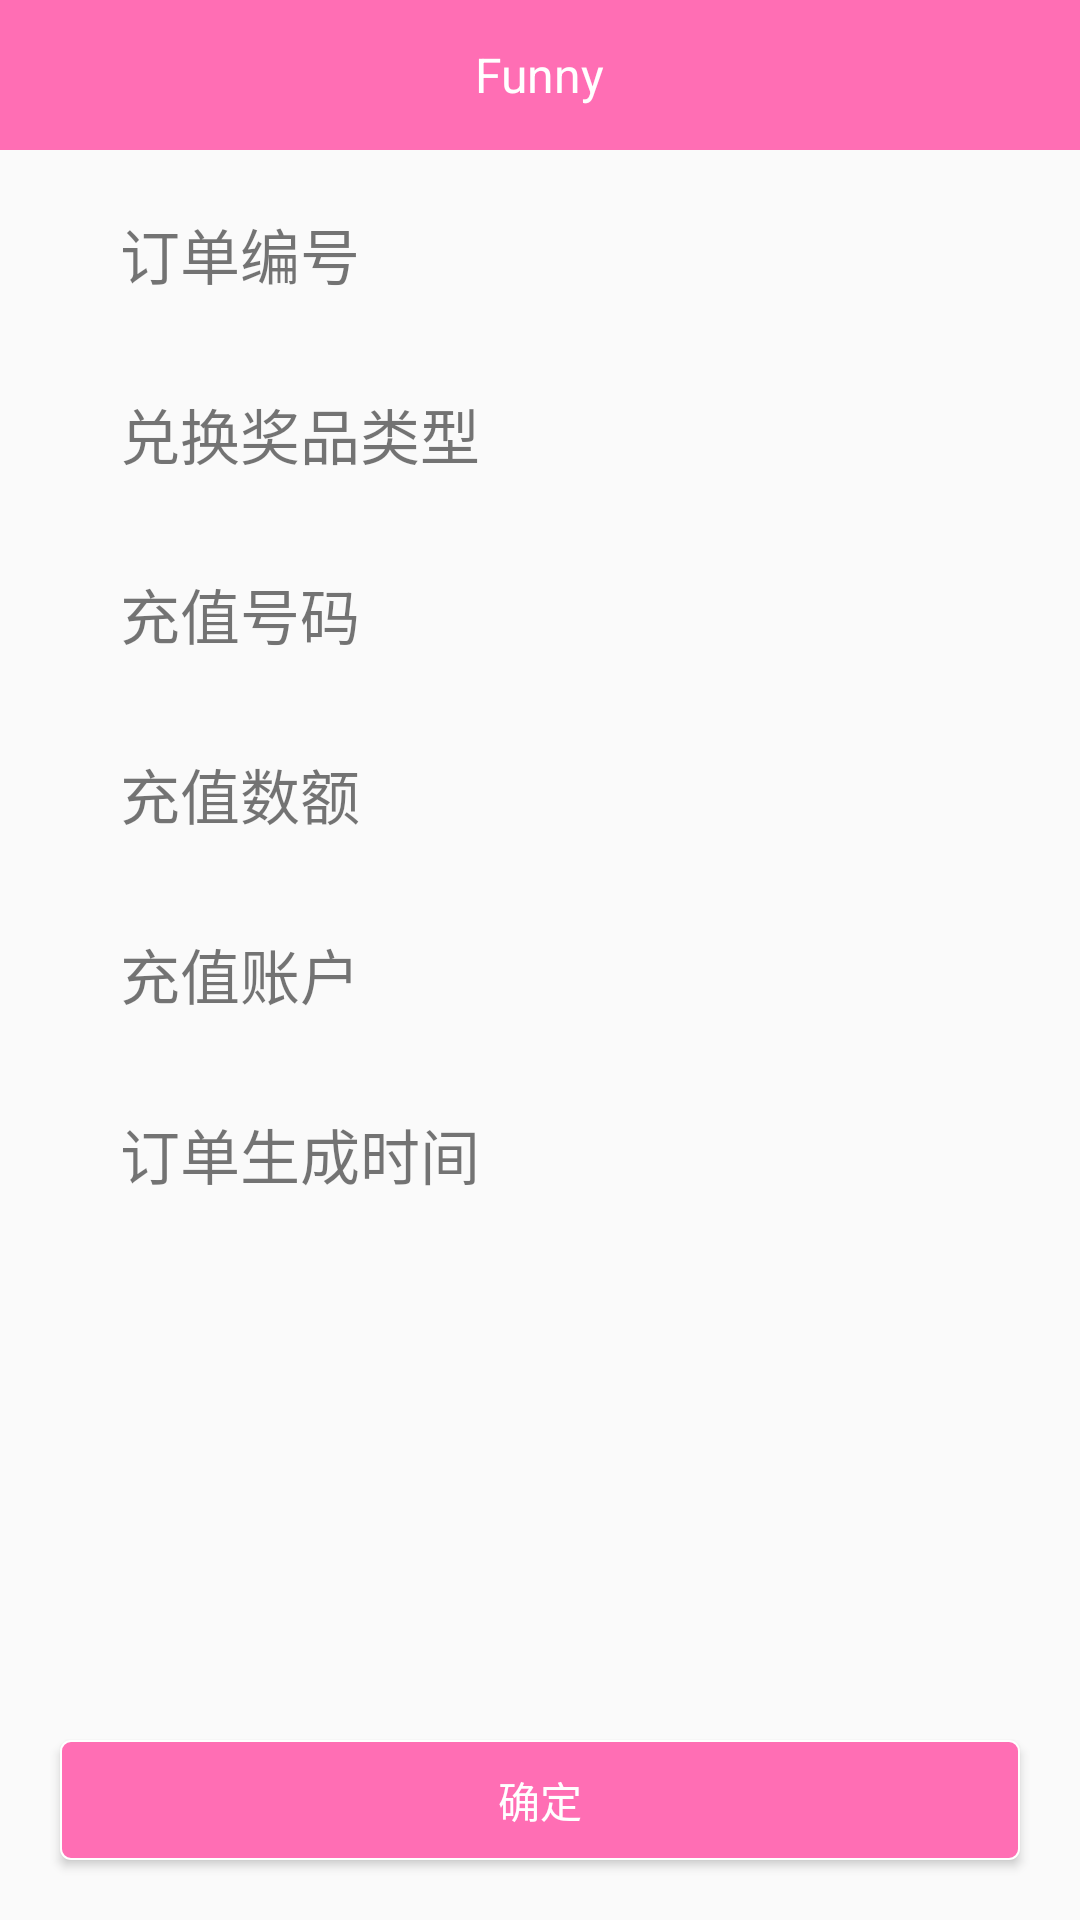

Here is an Android app screen rendered from its layout file. Give the layout XML and the strings, colors and styles it references.
<!-- AndroidManifest.xml: application theme AppTheme -->
<!-- res/layout/activity_order.xml -->
<?xml version="1.0" encoding="utf-8"?>
<RelativeLayout xmlns:android="http://schemas.android.com/apk/res/android"
    android:layout_width="match_parent"
    android:layout_height="match_parent"
    >

    <include layout="@layout/headbar_toolbar"
        android:id="@+id/order_head"/>




    <Button
        android:id="@+id/order_ok"
        android:layout_width="fill_parent"
        android:layout_height="@dimen/default_button_height"
        android:background="@drawable/button_bg"
        android:textColor="@android:color/white"
        android:gravity="center"
        android:text="@string/submit"
        android:layout_margin="20dp"
        android:layout_alignParentBottom="true"
        android:layout_centerHorizontal="true" />

    <TableLayout
        android:layout_width="match_parent"
        android:layout_height="match_parent"
        android:layout_centerHorizontal="true"
        android:layout_below="@+id/order_head"
        android:layout_margin="20dp"
        android:layout_above="@+id/order_ok">

        <TableRow
            android:layout_width="match_parent"
            android:layout_height="match_parent"
            android:background="@drawable/table_frame_gray"
            >
            <TextView android:layout_width="match_parent"
                android:layout_height="wrap_content"
                android:text="订单编号"
                android:textSize="20sp"
                android:layout_marginLeft="20dp"/>
        </TableRow>
        <TableRow
            android:layout_width="match_parent"
            android:layout_height="match_parent"
            android:background="@drawable/table_frame_gray"
            >
            <TextView android:layout_width="match_parent"
                android:layout_height="wrap_content"
                android:textSize="23sp"
                android:textColor="@color/blue"
                android:id="@+id/order_id"
                android:layout_marginLeft="20dp"/>
        </TableRow>
        <TableRow
            android:layout_width="match_parent"
            android:layout_height="match_parent"
            android:background="@drawable/table_frame_gray"
            >
            <TextView android:layout_width="match_parent"
                android:layout_height="wrap_content"
                android:text="兑换奖品类型"
                android:textSize="20sp"
                android:layout_marginLeft="20dp"/>
        </TableRow>
        <TableRow
            android:layout_width="match_parent"
            android:layout_height="match_parent"
            android:background="@drawable/table_frame_gray"
            >
            <TextView android:layout_width="match_parent"
                android:layout_height="wrap_content"

                android:id="@+id/order_type"
                android:textSize="23sp"
                android:textColor="@color/blue"
                android:layout_marginLeft="20dp"/>
        </TableRow>
        <TableRow
            android:layout_width="match_parent"
            android:layout_height="match_parent"
            android:background="@drawable/table_frame_gray"
            >
            <TextView android:layout_width="match_parent"
                android:layout_height="wrap_content"
                android:text="充值号码"
                android:textSize="20sp"
                android:layout_marginLeft="20dp"/>
        </TableRow>
        <TableRow
            android:layout_width="match_parent"
            android:layout_height="match_parent"
            android:background="@drawable/table_frame_gray"
            >
            <TextView android:layout_width="match_parent"
                android:layout_height="wrap_content"

                android:textSize="23sp"
                android:textColor="@color/blue"
                android:id="@+id/order_number"
                android:layout_marginLeft="20dp"/>
        </TableRow>
        <TableRow
            android:layout_width="match_parent"
            android:layout_height="match_parent"
            android:background="@drawable/table_frame_gray"
            >
            <TextView android:layout_width="match_parent"
                android:layout_height="wrap_content"
                android:text="充值数额"
                android:textSize="20sp"
                android:layout_marginLeft="20dp"/>
        </TableRow>
        <TableRow
            android:layout_width="match_parent"
            android:layout_height="match_parent"
            android:background="@drawable/table_frame_gray"
            >
            <TextView android:layout_width="match_parent"
                android:layout_height="wrap_content"

                android:id="@+id/order_amount"
                android:textSize="23sp"
                android:textColor="@color/blue"
                android:layout_marginLeft="20dp"/>
        </TableRow>
        <TableRow
            android:layout_width="match_parent"
            android:layout_height="match_parent"
            android:background="@drawable/table_frame_gray"
            >
            <TextView android:layout_width="match_parent"
                android:layout_height="wrap_content"
                android:text="充值账户"
                android:textSize="20sp"
                android:layout_marginLeft="20dp"/>
        </TableRow>
        <TableRow
        android:layout_width="match_parent"
        android:layout_height="match_parent"
        android:background="@drawable/table_frame_gray"
        >
        <TextView android:layout_width="match_parent"
            android:layout_height="wrap_content"

            android:id="@+id/order_person"
            android:textSize="23sp"
            android:textColor="@color/blue"
            android:layout_marginLeft="20dp"/>
    </TableRow>
        <TableRow
            android:layout_width="match_parent"
            android:layout_height="match_parent"
            android:background="@drawable/table_frame_gray"
            >
            <TextView android:layout_width="match_parent"
                android:layout_height="wrap_content"
                android:text="订单生成时间"
                android:textSize="20sp"
                android:layout_marginLeft="20dp"/>
        </TableRow>
        <TableRow
            android:layout_width="match_parent"
            android:layout_height="match_parent"
            android:background="@drawable/table_frame_gray"
            >
            <TextView android:layout_width="match_parent"
                android:layout_height="wrap_content"

                android:id="@+id/order_time"
                android:textSize="23sp"
                android:textColor="@color/blue"
                android:layout_marginLeft="20dp"/>
        </TableRow>

    </TableLayout>


</RelativeLayout>
<!-- res/layout/headbar_toolbar.xml (included above) -->
<?xml version="1.0" encoding="utf-8"?>
<android.support.v7.widget.Toolbar
    xmlns:android="http://schemas.android.com/apk/res/android"
    android:id="@+id/tbHeadBar"
    android:layout_width="match_parent"
    android:layout_height="50dp"
    android:background="@color/pink">

    <TextView
        android:layout_width="wrap_content"
        android:layout_height="wrap_content"
        android:layout_gravity="center"
        android:id="@+id/toolbar_title"
        android:text="Funny"
        android:textColor="@color/white"
        android:textSize="16sp" />

</android.support.v7.widget.Toolbar>
<!-- resources referenced by this layout -->
<resources>
  <color name="blue">#6e90ff</color>
  <color name="pink">#FF6EB4</color>
  <color name="white">#FFFFFF</color>
  <dimen name="default_button_height">40dp</dimen>
  <!-- drawable button_bg (drawable) -->
  <?xml version="1.0" encoding="utf-8"?>
  <shape xmlns:android="http://schemas.android.com/apk/res/android"
  
      android:shape="rectangle" >
      <solid android:color="@color/pink" />
  <corners
      android:topLeftRadius="10px"
      android:topRightRadius="10px"
      android:bottomLeftRadius="10px"
      android:bottomRightRadius="10px"/>
  
      <stroke
          android:width="2px"
          android:color="@color/white"
          android:type="sweep"/>
  
      </shape>
  <string name="submit">确定</string>
  <style name="AppTheme" parent="Theme.AppCompat.Light.NoActionBar">
          <item name="drawerArrowStyle">@style/AppTheme.DrawerArrowToggle</item>
      </style>
  <style name="AppTheme.DrawerArrowToggle" parent="Base.Widget.AppCompat.DrawerArrowToggle">
          <item name="color">@android:color/white</item>
      </style>
</resources>
